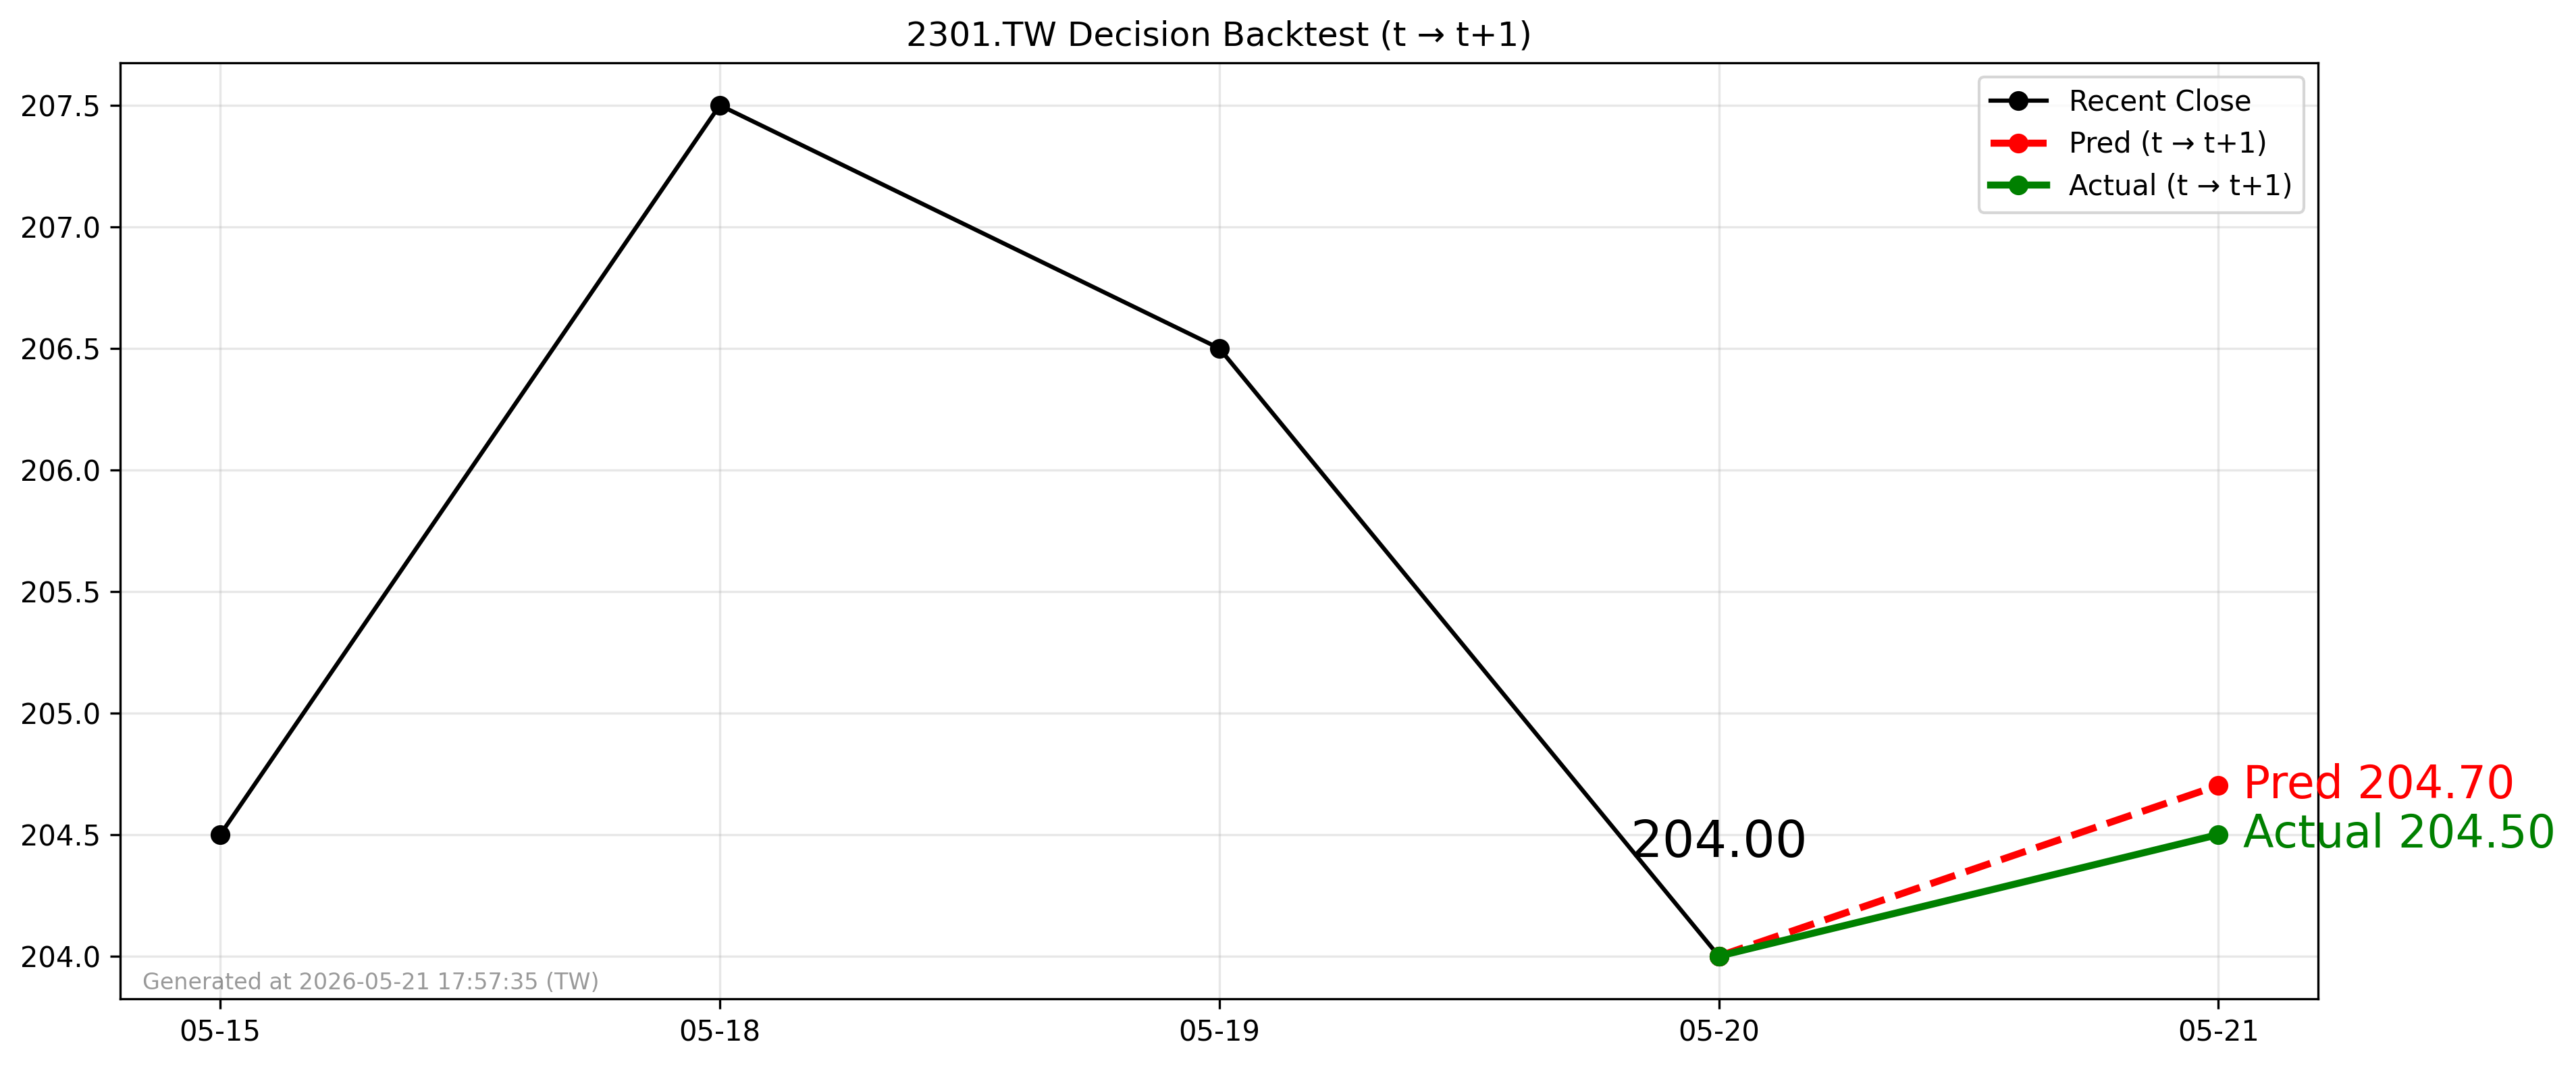

The table this chart was drawn from, first rows:
forecast_date, decision_day, close_t, pred_t1, actual_t1, direction_pred, direction_actual
2026-05-20, 2026-05-20, 204.0, 204.7, 204.5, 1, 1
